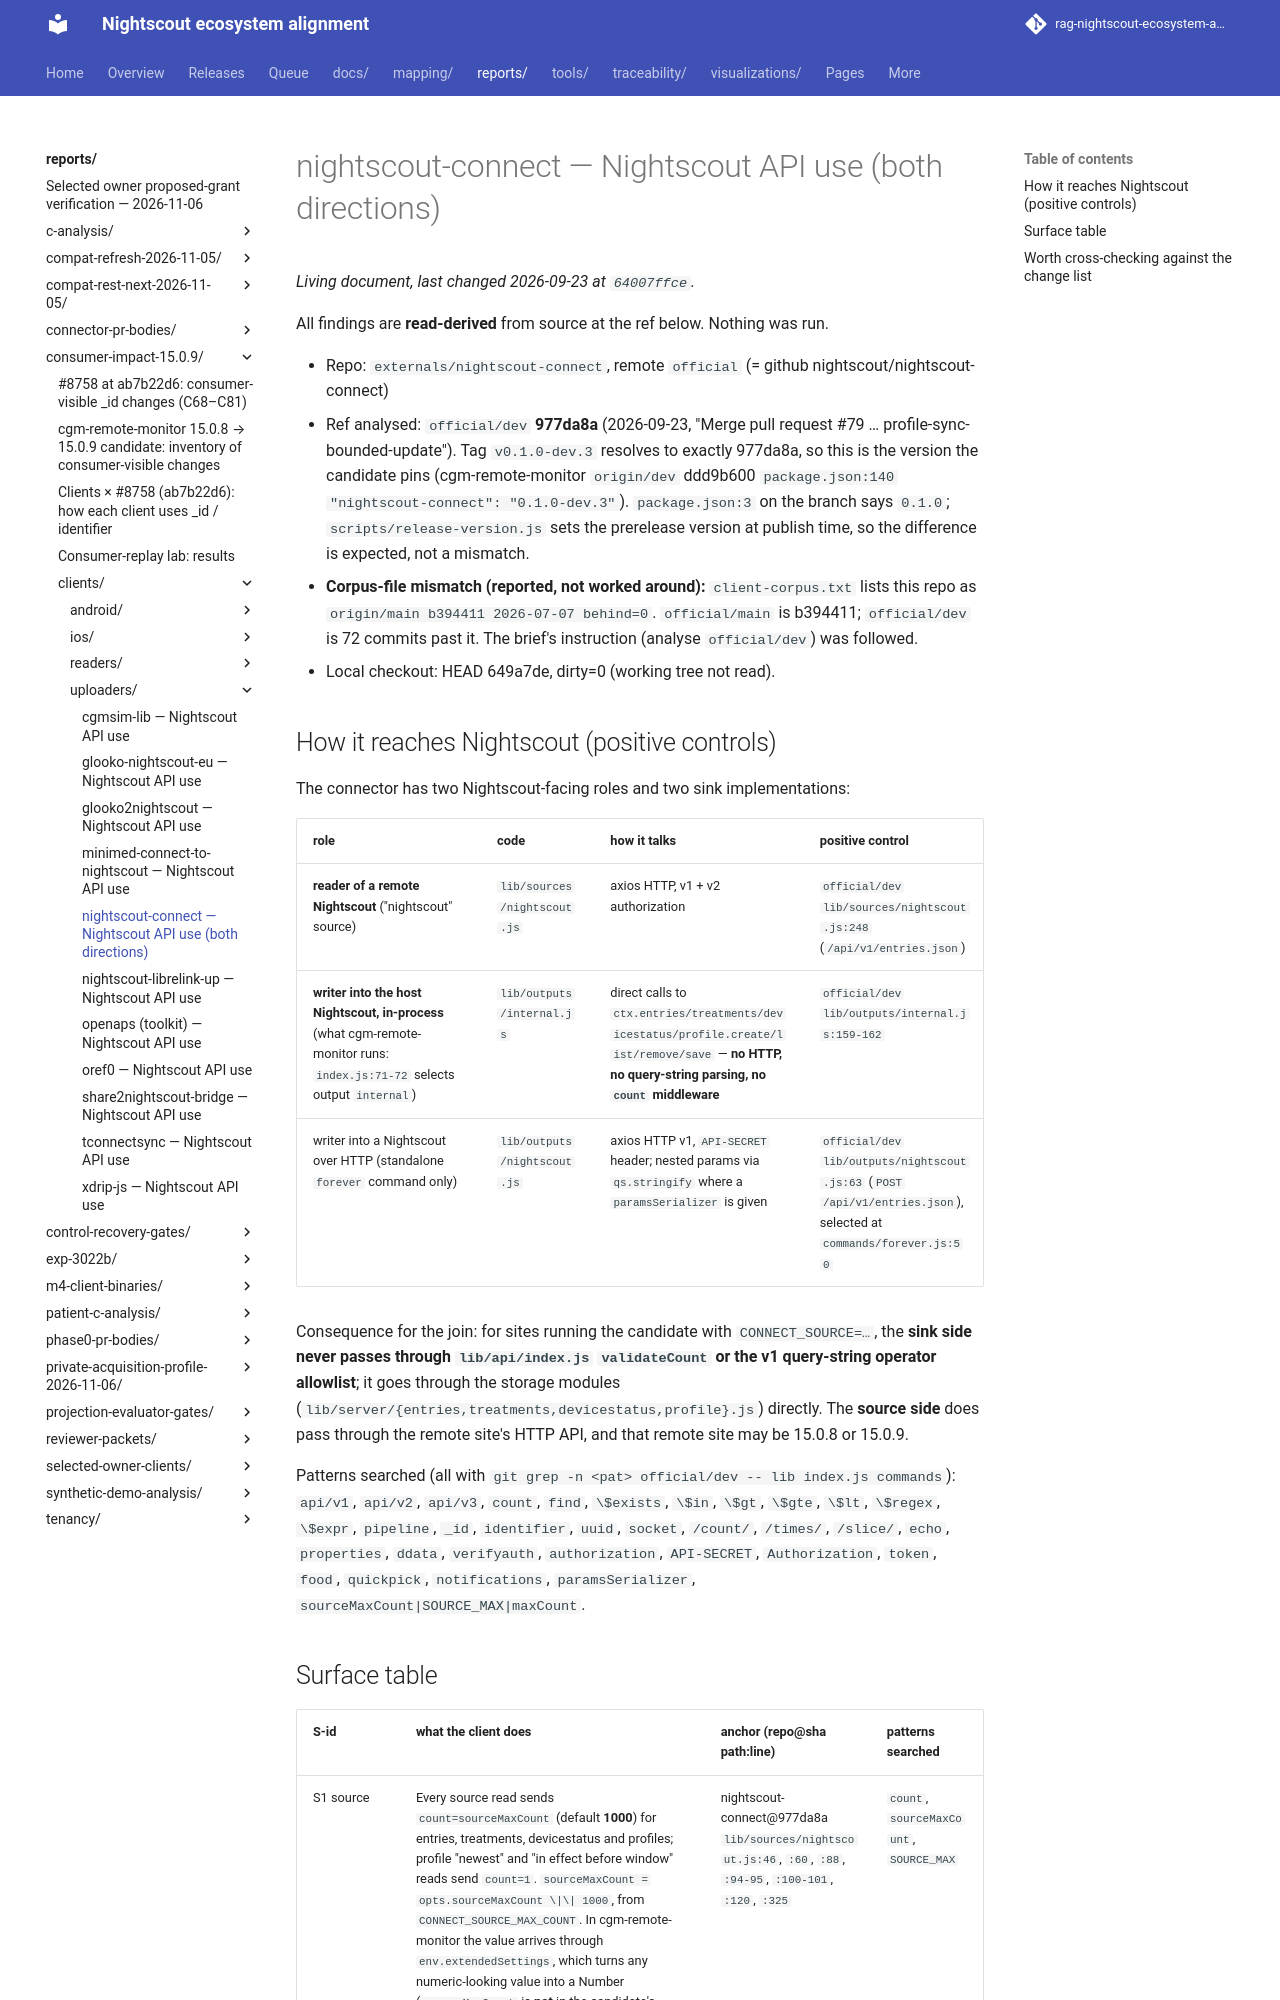

repository: bewest/rag-nightscout-ecosystem-alignment · page: reports/consumer-impact-15.0.9/clients/uploaders/nightscout-connect.html · generator: mkdocs

# nightscout-connect — Nightscout API use (both directions)

All findings are **read-derived** from source at the ref below. Nothing was run.

- Repo: `externals/nightscout-connect`, remote `official` (= github nightscout/nightscout-connect)
- Ref analysed: `official/dev` **977da8a** (2026-09-23, "Merge pull request #79 … profile-sync-bounded-update").
  Tag `v0.1.0-dev.3` resolves to exactly 977da8a, so this is the version the candidate pins
  (cgm-remote-monitor `origin/dev` ddd9b600 `package.json:140` `"nightscout-connect": "0.1.0-dev.3"`).
  `package.json:3` on the branch says `0.1.0`; `scripts/release-version.js` sets the prerelease
  version at publish time, so the difference is expected, not a mismatch.
- **Corpus-file mismatch (reported, not worked around):** `client-corpus.txt` lists this repo as
  `origin/main b394411 2026-07-07 behind=0`. `official/main` is b394411; `official/dev` is 72
  commits past it. The brief's instruction (analyse `official/dev`) was followed.
- Local checkout: HEAD 649a7de, dirty=0 (working tree not read).

## How it reaches Nightscout (positive controls)

The connector has two Nightscout-facing roles and two sink implementations:

| role | code | how it talks | positive control |
|---|---|---|---|
| **reader of a remote Nightscout** ("nightscout" source) | `lib/sources/nightscout.js` | axios HTTP, v1 + v2 authorization | `official/dev lib/sources/nightscout.js:248` (`/api/v1/entries.json`) |
| **writer into the host Nightscout, in-process** (what cgm-remote-monitor runs: `index.js:71-72` selects output `internal`) | `lib/outputs/internal.js` | direct calls to `ctx.entries/treatments/devicestatus/profile.create/list/remove/save` — **no HTTP, no query-string parsing, no `count` middleware** | `official/dev lib/outputs/internal.js:159-162` |
| writer into a Nightscout over HTTP (standalone `forever` command only) | `lib/outputs/nightscout.js` | axios HTTP v1, `API-SECRET` header; nested params via `qs.stringify` where a `paramsSerializer` is given | `official/dev lib/outputs/nightscout.js:63` (`POST /api/v1/entries.json`), selected at `commands/forever.js:50` |

Consequence for the join: for sites running the candidate with `CONNECT_SOURCE=…`, the **sink
side never passes through `lib/api/index.js` `validateCount` or the v1 query-string operator
allowlist**; it goes through the storage modules (`lib/server/{entries,treatments,devicestatus,profile}.js`)
directly. The **source side** does pass through the remote site's HTTP API, and that remote site
may be 15.0.8 or 15.0.9.

Patterns searched (all with `git grep -n <pat> official/dev -- lib index.js commands`):
`api/v1`, `api/v2`, `api/v3`, `count`, `find`, `\$exists`, `\$in`, `\$gt`, `\$gte`, `\$lt`,
`\$regex`, `\$expr`, `pipeline`, `_id`, `identifier`, `uuid`, `socket`, `/count/`, `/times/`,
`/slice/`, `echo`, `properties`, `ddata`, `verifyauth`, `authorization`, `API-SECRET`,
`Authorization`, `token`, `food`, `quickpick`, `notifications`, `paramsSerializer`,
`sourceMaxCount|SOURCE_MAX|maxCount`.
